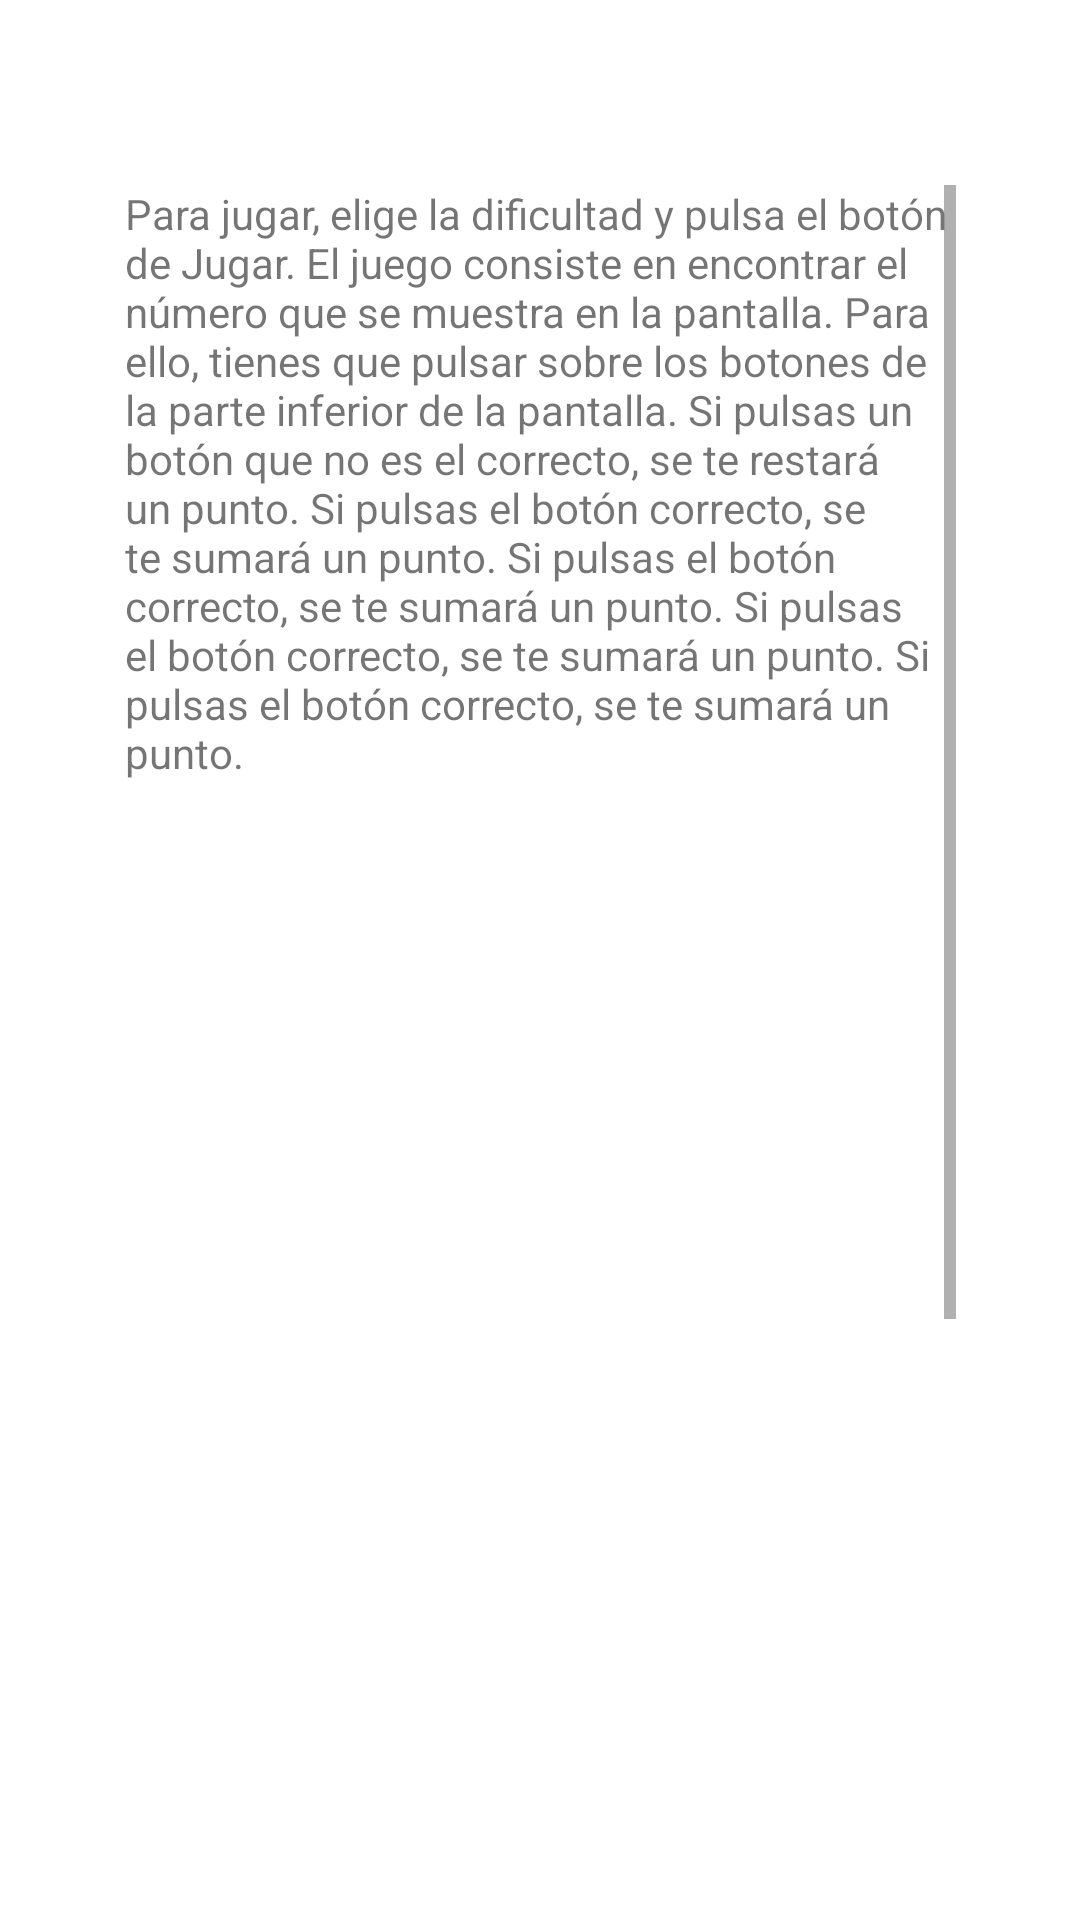

This screen was rendered from an Android layout file. Write that file and the resources it references.
<!-- AndroidManifest.xml: application theme Theme.PersistenciaHilosySonidos -->
<!-- res/layout/activity_ayuda.xml -->
<?xml version="1.0" encoding="utf-8"?>
<androidx.constraintlayout.widget.ConstraintLayout xmlns:android="http://schemas.android.com/apk/res/android"
    xmlns:app="http://schemas.android.com/apk/res-auto"
    xmlns:tools="http://schemas.android.com/tools"
    android:layout_width="match_parent"
    android:layout_height="match_parent"
    tools:context=".Ayuda">

    <ImageView
        android:id="@+id/imageView3"
        android:layout_width="453dp"
        android:layout_height="763dp"
        app:layout_constraintBottom_toBottomOf="parent"
        app:layout_constraintEnd_toEndOf="parent"
        app:layout_constraintStart_toStartOf="parent"
        app:layout_constraintTop_toTopOf="parent"
        app:srcCompat="@drawable/img_inicio" />

    <ScrollView
        android:layout_width="277dp"
        android:layout_height="528dp"
        app:layout_constraintBottom_toBottomOf="parent"
        app:layout_constraintEnd_toEndOf="parent"
        app:layout_constraintStart_toStartOf="parent"
        app:layout_constraintTop_toTopOf="parent"
        app:layout_constraintVertical_bias="0.551">

        <TextView
            android:id="@+id/textView2"
            android:layout_width="wrap_content"
            android:layout_height="wrap_content"
            android:background="@color/white"
            android:text="@string/ayuda_text"
            app:layout_constraintBottom_toBottomOf="parent"
            app:layout_constraintEnd_toEndOf="parent"
            app:layout_constraintStart_toStartOf="parent"
            app:layout_constraintTop_toTopOf="parent" />
    </ScrollView>




</androidx.constraintlayout.widget.ConstraintLayout>
<!-- resources referenced by this layout -->
<resources>
  <string name="ayuda_text">
          Para jugar, elige la dificultad y pulsa el botón de "Jugar".
          El juego consiste en encontrar el número que se muestra en la pantalla.
          Para ello, tienes que pulsar sobre los botones de la parte inferior de la pantalla.
          Si pulsas un botón que no es el correcto, se te restará un punto.
          Si pulsas el botón correcto, se te sumará un punto.
          Si pulsas el botón correcto, se te sumará un punto.
          Si pulsas el botón correcto, se te sumará un punto.
          Si pulsas el botón correcto, se te sumará un punto.
          \n\n\n\n\n\n\n\n\n\n\n\n\n\n\n\n\n\n\n\n\n\n\n\n\n\n\n\n\n\n
          Si pulsas el botón correcto, se te sumará un punto.
          Si pulsas el botón correcto, se te sumará un punto.
          Si pulsas el botón correcto, se te sumará un punto.
      </string>
  <style name="Theme.PersistenciaHilosySonidos" parent="Theme.MaterialComponents.DayNight.DarkActionBar">
          
          <item name="colorPrimary">@color/purple_500</item>
          <item name="colorPrimaryVariant">@color/purple_700</item>
          <item name="colorOnPrimary">@color/white</item>
          
          <item name="colorSecondary">@color/teal_200</item>
          <item name="colorSecondaryVariant">@color/teal_700</item>
          <item name="colorOnSecondary">@color/black</item>
          
          <item name="android:statusBarColor" tools:targetApi="l">?attr/colorPrimaryVariant</item>
          
      </style>
  <!-- not gathered from this repository: default colours our renderer supplied (Android Studio template values) -->
  <color name="purple_500">#FF6200EE</color>
  <color name="purple_700">#FF3700B3</color>
  <color name="teal_200">#FF03DAC5</color>
  <color name="teal_700">#FF018786</color>
  <color name="black">#FF000000</color>
  <color name="white">#FFFFFFFF</color>
</resources>
